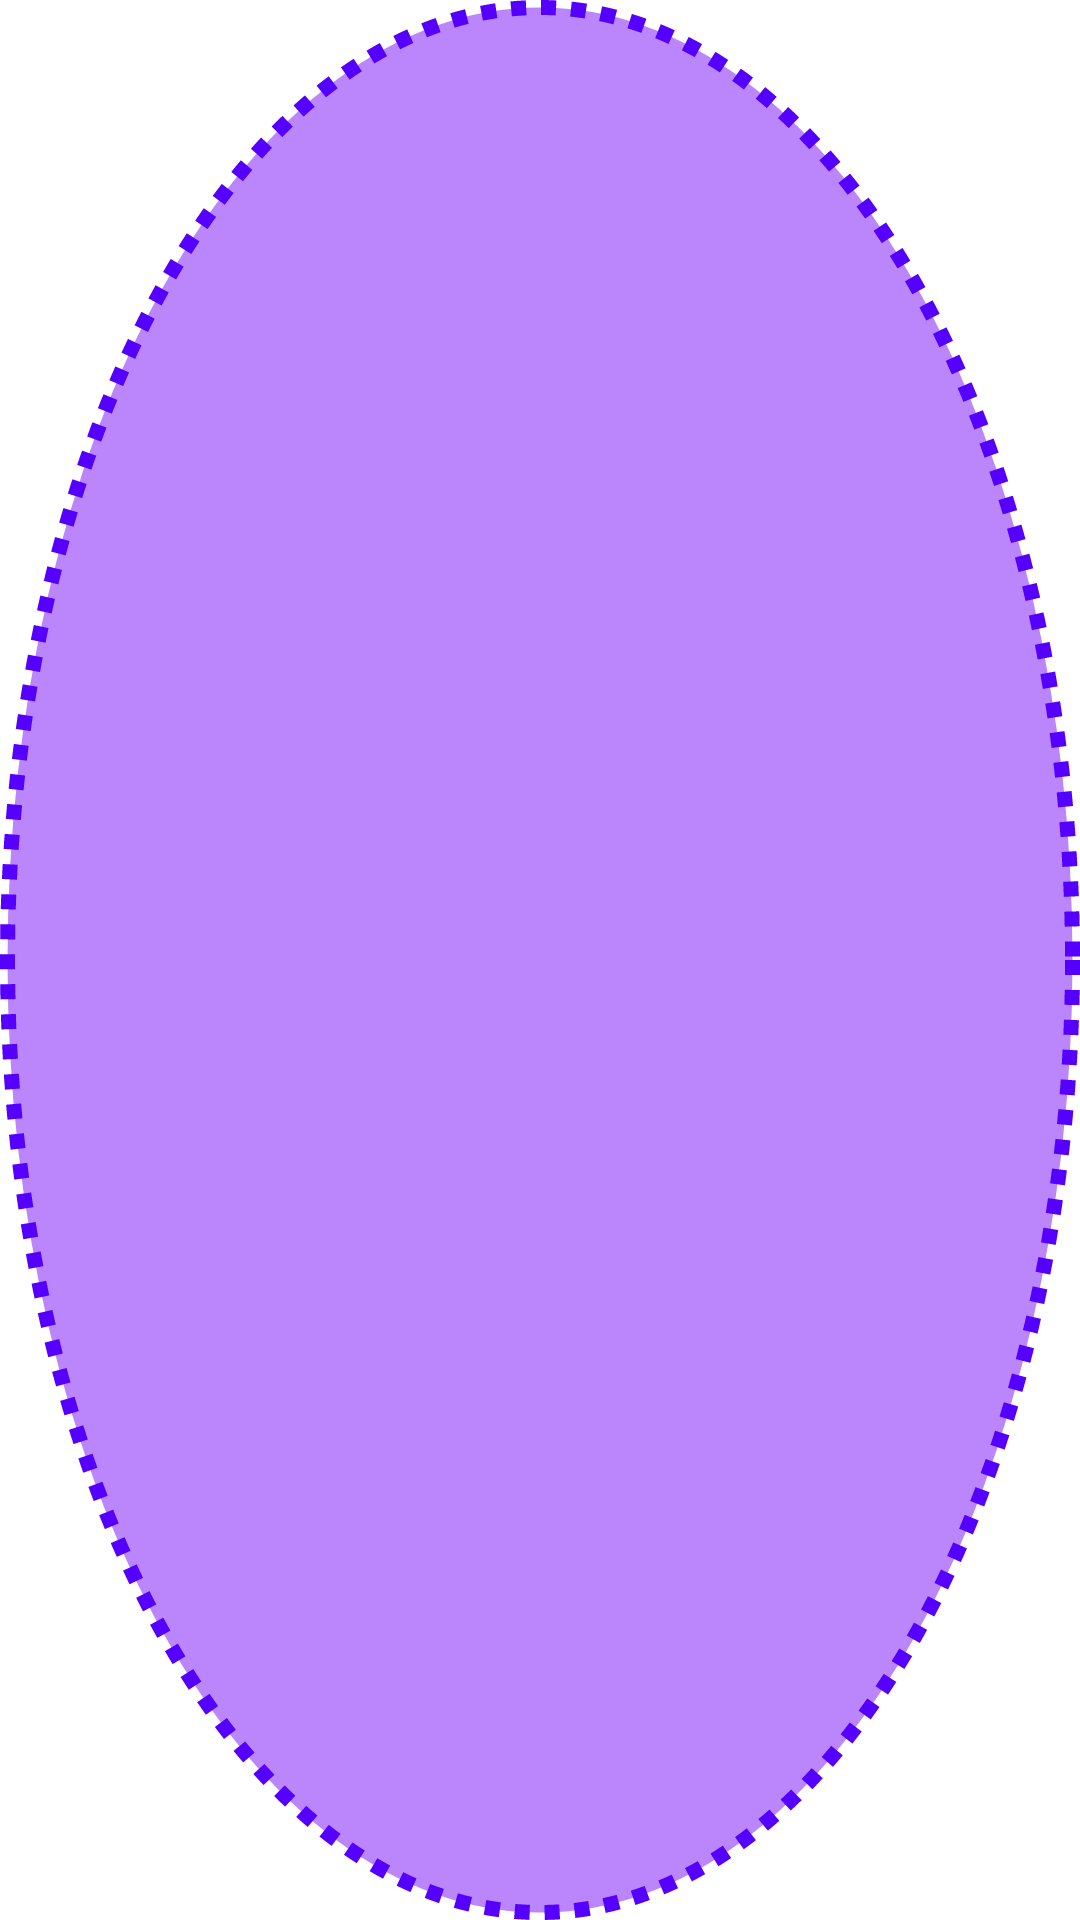

The Android layout XML behind this screen, and the referenced resources:
<!-- AndroidManifest.xml: application theme Theme.Android_shape_graphics -->
<!-- res/layout/activity_main3.xml -->
<?xml version="1.0" encoding="utf-8"?>
<LinearLayout xmlns:android="http://schemas.android.com/apk/res/android"
        xmlns:tools="http://schemas.android.com/tools"
        xmlns:app="http://schemas.android.com/apk/res-auto"
        android:layout_width="match_parent"
        android:layout_height="match_parent"
        tools:context=".MainActivity3"
        android:orientation="vertical"
        android:gravity="center">

    <View
            android:layout_width="wrap_content"
            android:layout_height="wrap_content"
            android:background="@drawable/shape2" />

</LinearLayout>
<!-- resources referenced by this layout -->
<resources>
  <!-- drawable shape2 (drawable) -->
  <?xml version="1.0" encoding="utf-8"?>
  <shape xmlns:android="http://schemas.android.com/apk/res/android"
          android:shape="oval">
  
      <solid android:color="@color/purple_200" />
      <stroke
              android:color="#5500ff"
              android:width="5dp"
              android:dashGap="5dp"
              android:dashWidth="5dp" />
  
  </shape>
  <style name="Theme.Android_shape_graphics" parent="Theme.MaterialComponents.DayNight.DarkActionBar">
          
          <item name="colorPrimary">@color/purple_500</item>
          <item name="colorPrimaryVariant">@color/purple_700</item>
          <item name="colorOnPrimary">@color/white</item>
          
          <item name="colorSecondary">@color/teal_200</item>
          <item name="colorSecondaryVariant">@color/teal_700</item>
          <item name="colorOnSecondary">@color/black</item>
          
          <item name="android:statusBarColor" tools:targetApi="l">?attr/colorPrimaryVariant</item>
          
      </style>
  <!-- not gathered from this repository: default colours our renderer supplied (Android Studio template values) -->
  <color name="purple_200">#FFBB86FC</color>
  <color name="purple_500">#FF6200EE</color>
  <color name="purple_700">#FF3700B3</color>
  <color name="teal_200">#FF03DAC5</color>
  <color name="teal_700">#FF018786</color>
  <color name="black">#FF000000</color>
  <color name="white">#FFFFFFFF</color>
</resources>
